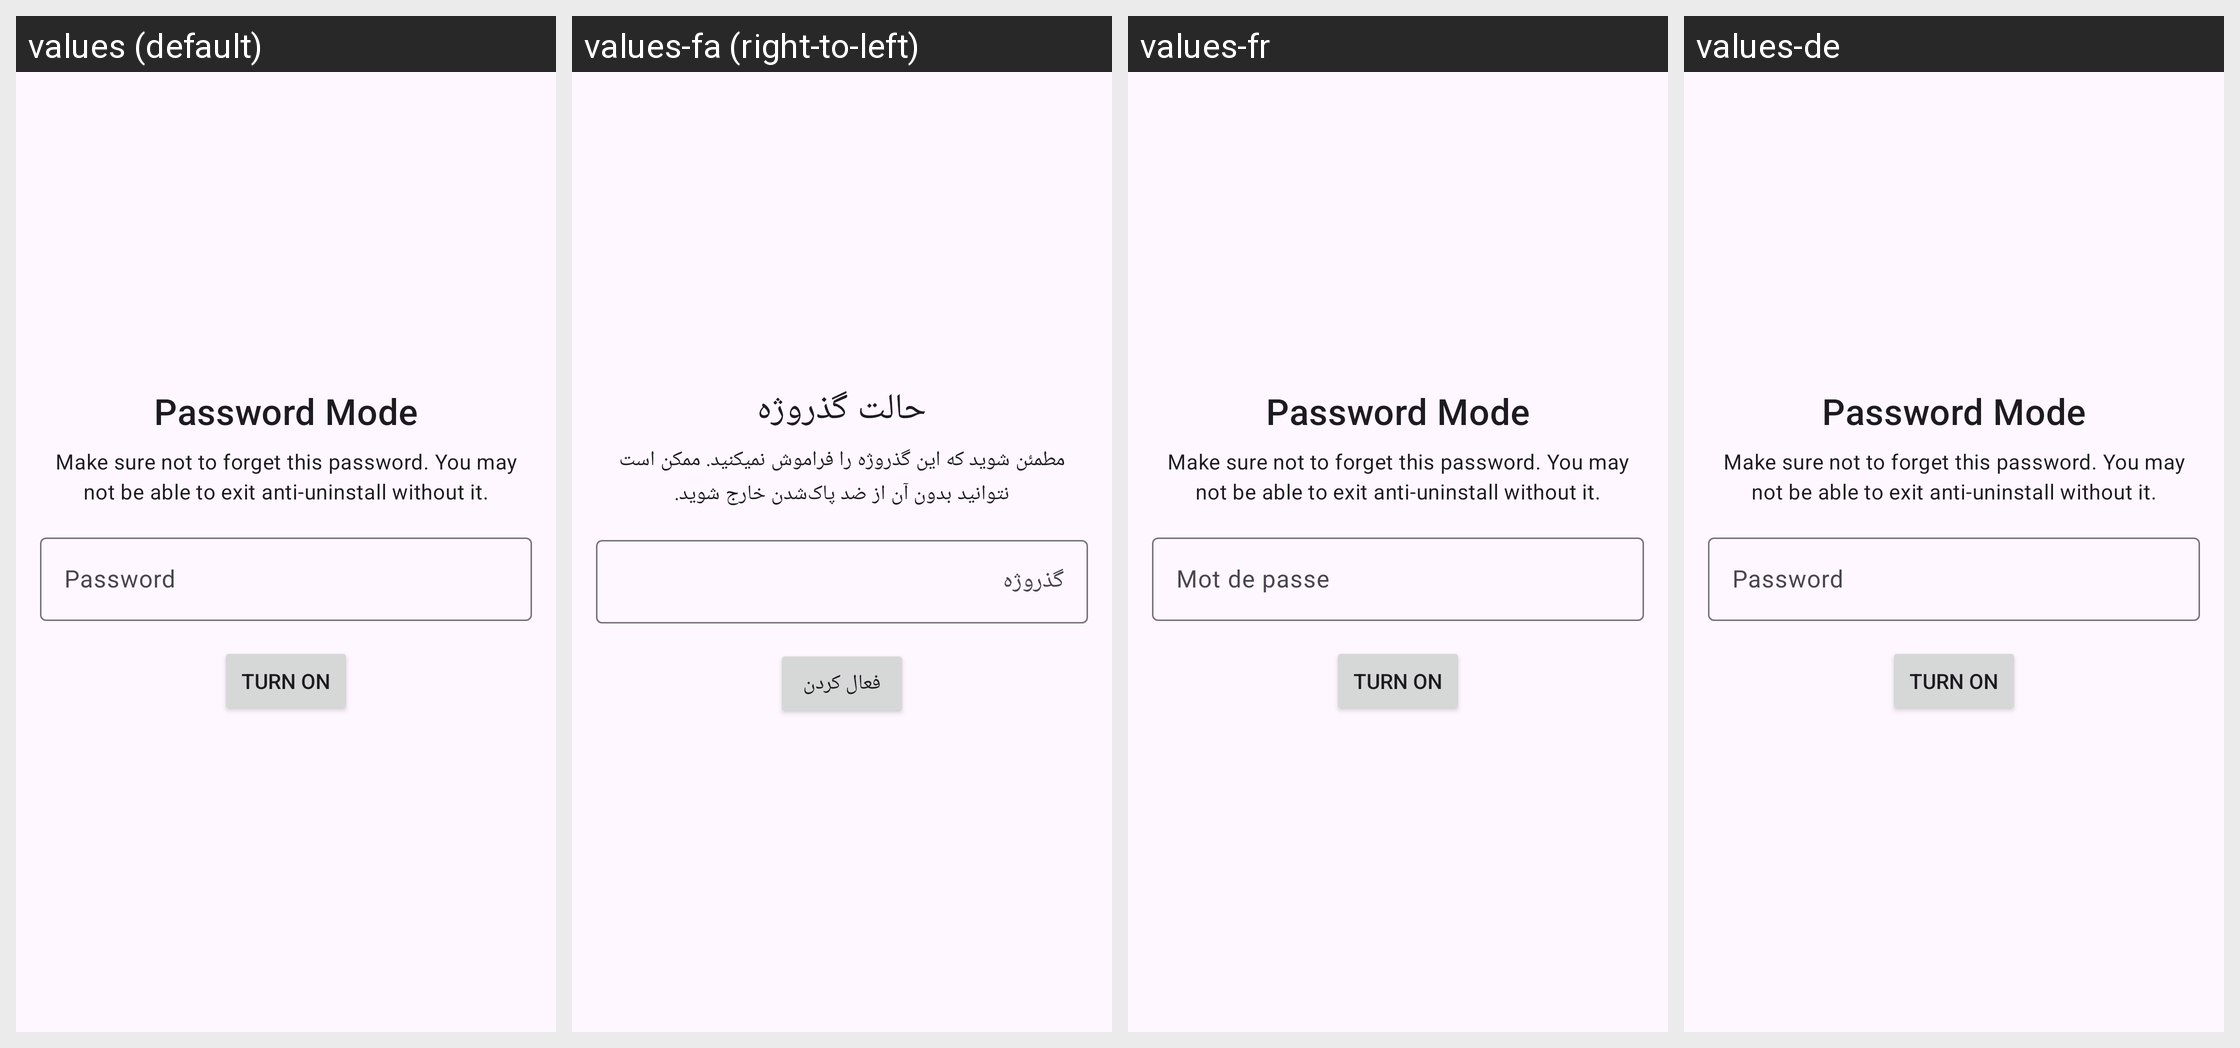

Translations of the strings shown on this Android screen, per locale in the grid:
Android screen res/layout/fragment_setup_password_mode.xml rendered under 4 locales, left to right: values (default), values-fa (right-to-left), values-fr, values-de. Device: Nexus 5 (rendered at 1080×1920; each locale shown at half size, 540×960, under a caption strip naming it); theme Theme.DigiPaws.
Other locales in the repository, not shown: values-ar, values-hi, values-pt-rBR.
Strings drawn on this screen, with the default value and each locale's value (text and hints the layout hard-codes, and strings that could not be matched under every locale, appear in the picture but are not listed):

password_mode
  values: Password Mode
  values-fa: حالت گذروژه
  values-fr: Password Mode  [not translated; the default value is used]
  values-de: Password Mode  [not translated; the default value is used]

password_mode_desc
  values: Make sure not to forget this password. You may not be able to exit anti-uninstall without it.
  values-fa: مطمئن شوید که این گذروژه را فراموش نمیکنید. ممکن است نتوانید بدون آن از ضد پاک‌شدن خارج شوید.
  values-fr: Make sure not to forget this password. You may not be able to exit anti-uninstall without it.  [not translated; the default value is used]
  values-de: Make sure not to forget this password. You may not be able to exit anti-uninstall without it.  [not translated; the default value is used]

password
  values: Password
  values-fa: گذروژه
  values-fr: Mot de passe
  values-de: Password  [not translated; the default value is used]

turn_on
  values: Turn On
  values-fa: فعال کردن
  values-fr: Turn On  [not translated; the default value is used]
  values-de: Turn On  [not translated; the default value is used]
